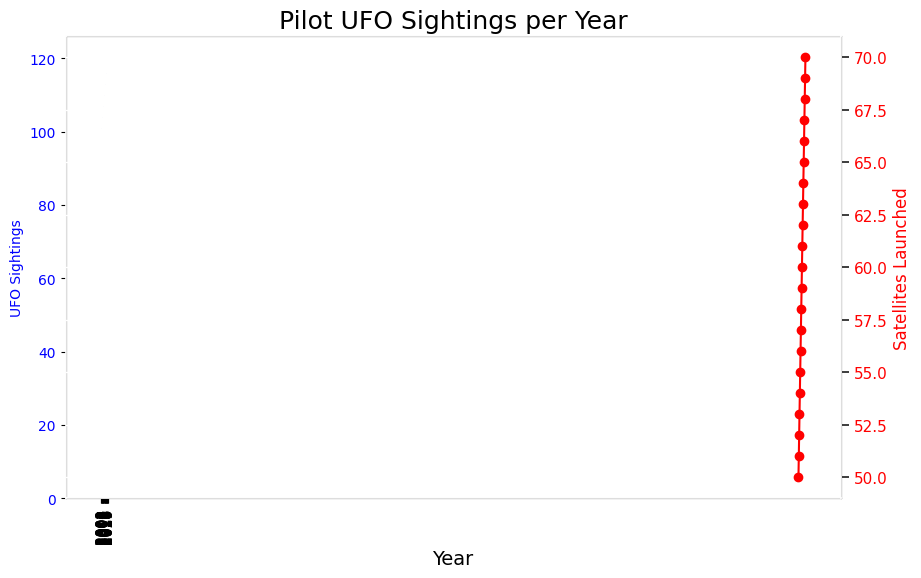

Reproduce this figure in Python.
import matplotlib.pyplot as plt
import seaborn as sns
import pandas as pd

# Dummy data
years = range(2000, 2021)
df_pilot_sightings = pd.DataFrame({'Year': years, 'Pilot_Sightings_per_Year': range(100, 121)})
df_pilot_starlink = pd.DataFrame({'Year': years, 'Satellites_Launched_per_Year': range(50, 71)})
print(df_pilot_sightings)
print(df_pilot_starlink)

# Plot a bar chart
fig, ax1 = plt.subplots(figsize=(10, 6))

sns.set_theme(style='darkgrid')
sns.barplot(data=df_pilot_sightings, x='Year', y='Pilot_Sightings_per_Year', ax=ax1, color='blue')
ax1.set_title('Pilot UFO Sightings per Year', fontdict={'fontsize': 18})
ax1.set_xlabel('Year', fontsize=14)
ax1.set_ylabel('UFO Sightings', color='blue')
ax1.tick_params(axis='y', labelcolor='blue')
plt.xticks(rotation=90)

# Create secondary axis
ax2 = ax1.twinx()
ax2.plot(df_pilot_starlink['Year'], df_pilot_starlink['Satellites_Launched_per_Year'], color='red', marker='o')
ax2.set_ylabel('Satellites Launched', color='red')
ax2.tick_params(axis='y', labelcolor='red')

# Show the plot
plt.show()  
